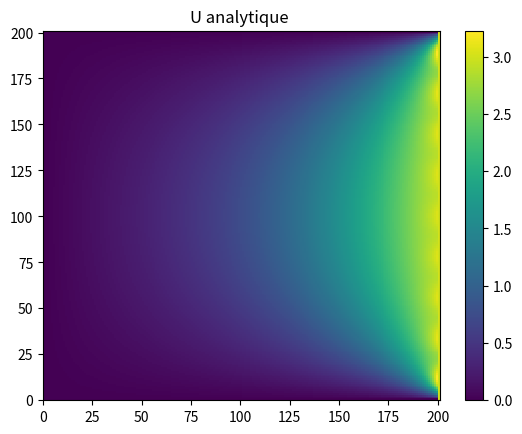
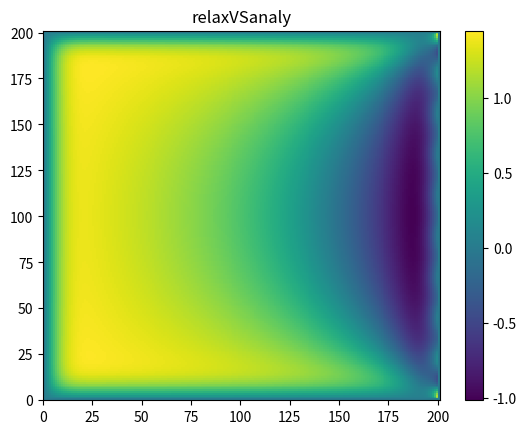

These charts were generated, in order, by the following Python code:
#!/usr/bin/env python3
# -*- coding: utf-8 -*-
"""
Created on Thu Nov 24 14:58:49 2022

@author: S18014755
"""


import numpy as np
import matplotlib.pylab as plt





###Données

Jmax = 200

Umax = 3

Uunit = Umax/2

Nmax = 10

eps = 0.01

erreur = 10

n = 0

K = 10  

###8

u_analy = np.zeros((Jmax+1,Jmax+1))

u_analy[Jmax,:] = 0

u_analy[0,:] = 0

u_analy[:,0] = 0

u_analy[:,Jmax] = Umax
KMAX=10
for i in np.arange(1, Jmax) : 
    for j in np.arange(1, Jmax) :        
        S = 0
        for k in np.arange(1,KMAX) :
            n = 2*k - 1
            S += np.sin(n*np.pi*i/Jmax)*(np.sinh(n*np.pi*j/Jmax)/(n*np.sinh(n*np.pi)))
            u_analy[i,j] = S
            k +=1    
        u_analy[i,j] = (4/np.pi)*Umax*S


plt.figure()
plt.pcolormesh(u_analy)
plt.colorbar()
plt.title("U analytique ")
plt.show()

###Méthode de Gauss

u = np.ones((Jmax+1,Jmax+1))

u = u*Umax/2

u[Jmax,:] = 0

u[0,:] = 0

u[:,0] = 0

u[:,Jmax] = Umax




###3



u_ancien = np.copy(u)



def Gauss(u,Jmax) : 
    for j in np.arange(1,Jmax):
        for l in np.arange(1,Jmax):
            u[j,l]=0.25*(u[j+1,l]+u[j-1,l]+u[j,l+1]+u[j,l-1])        
    return u 



###convergence



while erreur >= eps :
    n += 1
    u_ancien = np.copy(u)
    u = np.copy(Gauss(u,Jmax))
    erreur = np.max(np.abs(u - u_ancien))

plt.figure()
plt.pcolormesh(u - u_analy)
plt.colorbar()
plt.title("relaxVSanaly")


